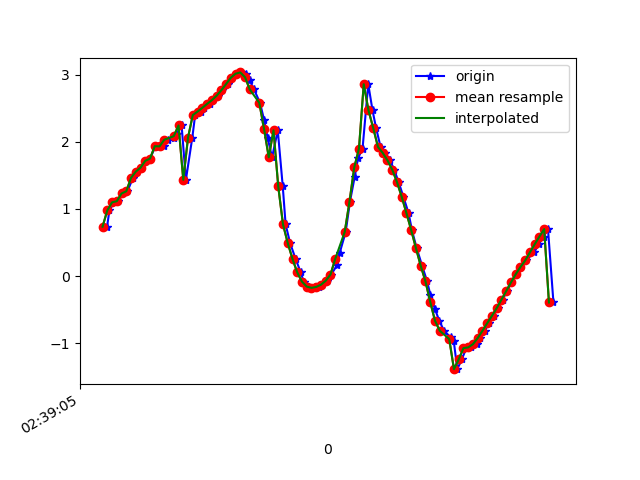

The file beside this chart, header and first rows:
1617849545859, 545189411575083, 0.7349356, -1.6764765, 9.62753
1617849545869, 545189430805853, 0.9771, -1.827, 9.578
1617849545888, 545189450036623, 1.098, -1.8, 9.57
1617849545907, 545189469267393, 1.115, -1.87, 9.555
1617849545926, 545189488498163, 1.23, -1.858, 9.543
1617849545945, 545189507728933, 1.263, -1.895, 9.532
1617849545968, 545189526959703, 1.463, -1.933, 9.495
1617849545987, 545189546190473, 1.556, -1.936, 9.48
1617849546002, 545189565421243, 1.615, -2.094, 9.436
1617849546021, 545189584652013, 1.717, -2.059, 9.426
1617849546040, 545189603882783, 1.75, -2.051, 9.422
1617849546062, 545189623113553, 1.928, -2.079, 9.381
1617849546078, 545189642344323, 1.942, -2.069, 9.38
1617849546097, 545189661575093, 1.932, -2.185, 9.356
1617849546116, 545189680805863, 2.031, -2.182, 9.336
1617849546140, 545189700036633, 2.055, -2.18, 9.331
1617849546154, 545189719267403, 2.114, -2.319, 9.284
1617849546173, 545189738498173, 2.244, -2.295, 9.26
1617849546191, 545189757728943, 1.434, -1.989, 9.488
1617849546218, 545189777082641, 2.063, -2.197, 9.325
1617849546230, 545189796313411, 2.398, -2.31, 9.217
1617849546254, 545189815544181, 2.45, -2.319, 9.201
1617849546269, 545189834774951, 2.506, -2.354, 9.177
1617849546292, 545189854005721, 2.564, -2.468, 9.131
1617849546306, 545189873236491, 2.619, -2.73, 9.04
1617849546325, 545189892467261, 2.686, -3.199, 8.865
1617849546344, 545189911698031, 2.767, -3.914, 8.548
1617849546370, 545189930928801, 2.859, -4.888, 7.999
1617849546382, 545189950159571, 2.954, -6.022, 7.145
1617849546402, 545189969390341, 3.015, -7.167, 5.965
1617849546422, 545189988621111, 3.034, -8.145, 4.527
1617849546445, 545190007851881, 3.005, -8.85, 2.948
1617849546459, 545190027082651, 2.921, -9.26, 1.328
1617849546478, 545190046313421, 2.78, -9.393, -0.2752
1617849546503, 545190065544191, 2.582, -9.282, -1.794
1617849546520, 545190084774961, 2.331, -8.975, -3.17
1617849546535, 545190104005731, 2.062, -8.498, -4.424
1617849546554, 545190123236501, 1.769, -7.932, -5.477
1617849546578, 545190142467271, 2.171, -7.176, -6.311
1617849546599, 545190161698041, 1.334, -7.144, -6.575
1617849546611, 545190180928811, 0.7684, -7.193, -6.611
1617849546630, 545190200159581, 0.4913, -7.187, -6.644
1617849546653, 545190219390351, 0.2539, -7.123, -6.726
1617849546675, 545190238621121, 0.05334, -6.999, -6.86
1617849546687, 545190257851891, -0.08412, -6.887, -6.972
1617849546709, 545190277082661, -0.1575, -6.862, -6.995
1617849546730, 545190296313431, -0.1763, -6.918, -6.94
1617849546750, 545190315544201, -0.1622, -7.018, -6.838
1617849546763, 545190334774971, -0.1295, -7.167, -6.682
1617849546786, 545190354005741, -0.07002, -7.34, -6.493
1617849546803, 545190373236511, 0.02239, -7.472, -6.341
1617849546828, 545190392467281, 0.1638, -7.53, -6.27
1617849546839, 545190411698051, 0.3476, -7.567, -6.218
1617849546864, 545190430928821, 0.658, -7.705, -6.02
1617849546882, 545190450159591, 1.109, -8.064, -5.457
1617849546902, 545190469390361, 1.48, -8.555, -4.546
1617849546916, 545190488621131, 1.755, -9.008, -3.438
1617849546935, 545190507851901, 1.9, -9.304, -2.422
1617849546959, 545190527082671, 2.858, -9.373, 0.1048
1617849546977, 545190546313441, 2.47, -9.483, 0.09587
1617849546992, 545190565544211, 2.204, -9.542, 0.3643
... 38 more rows
